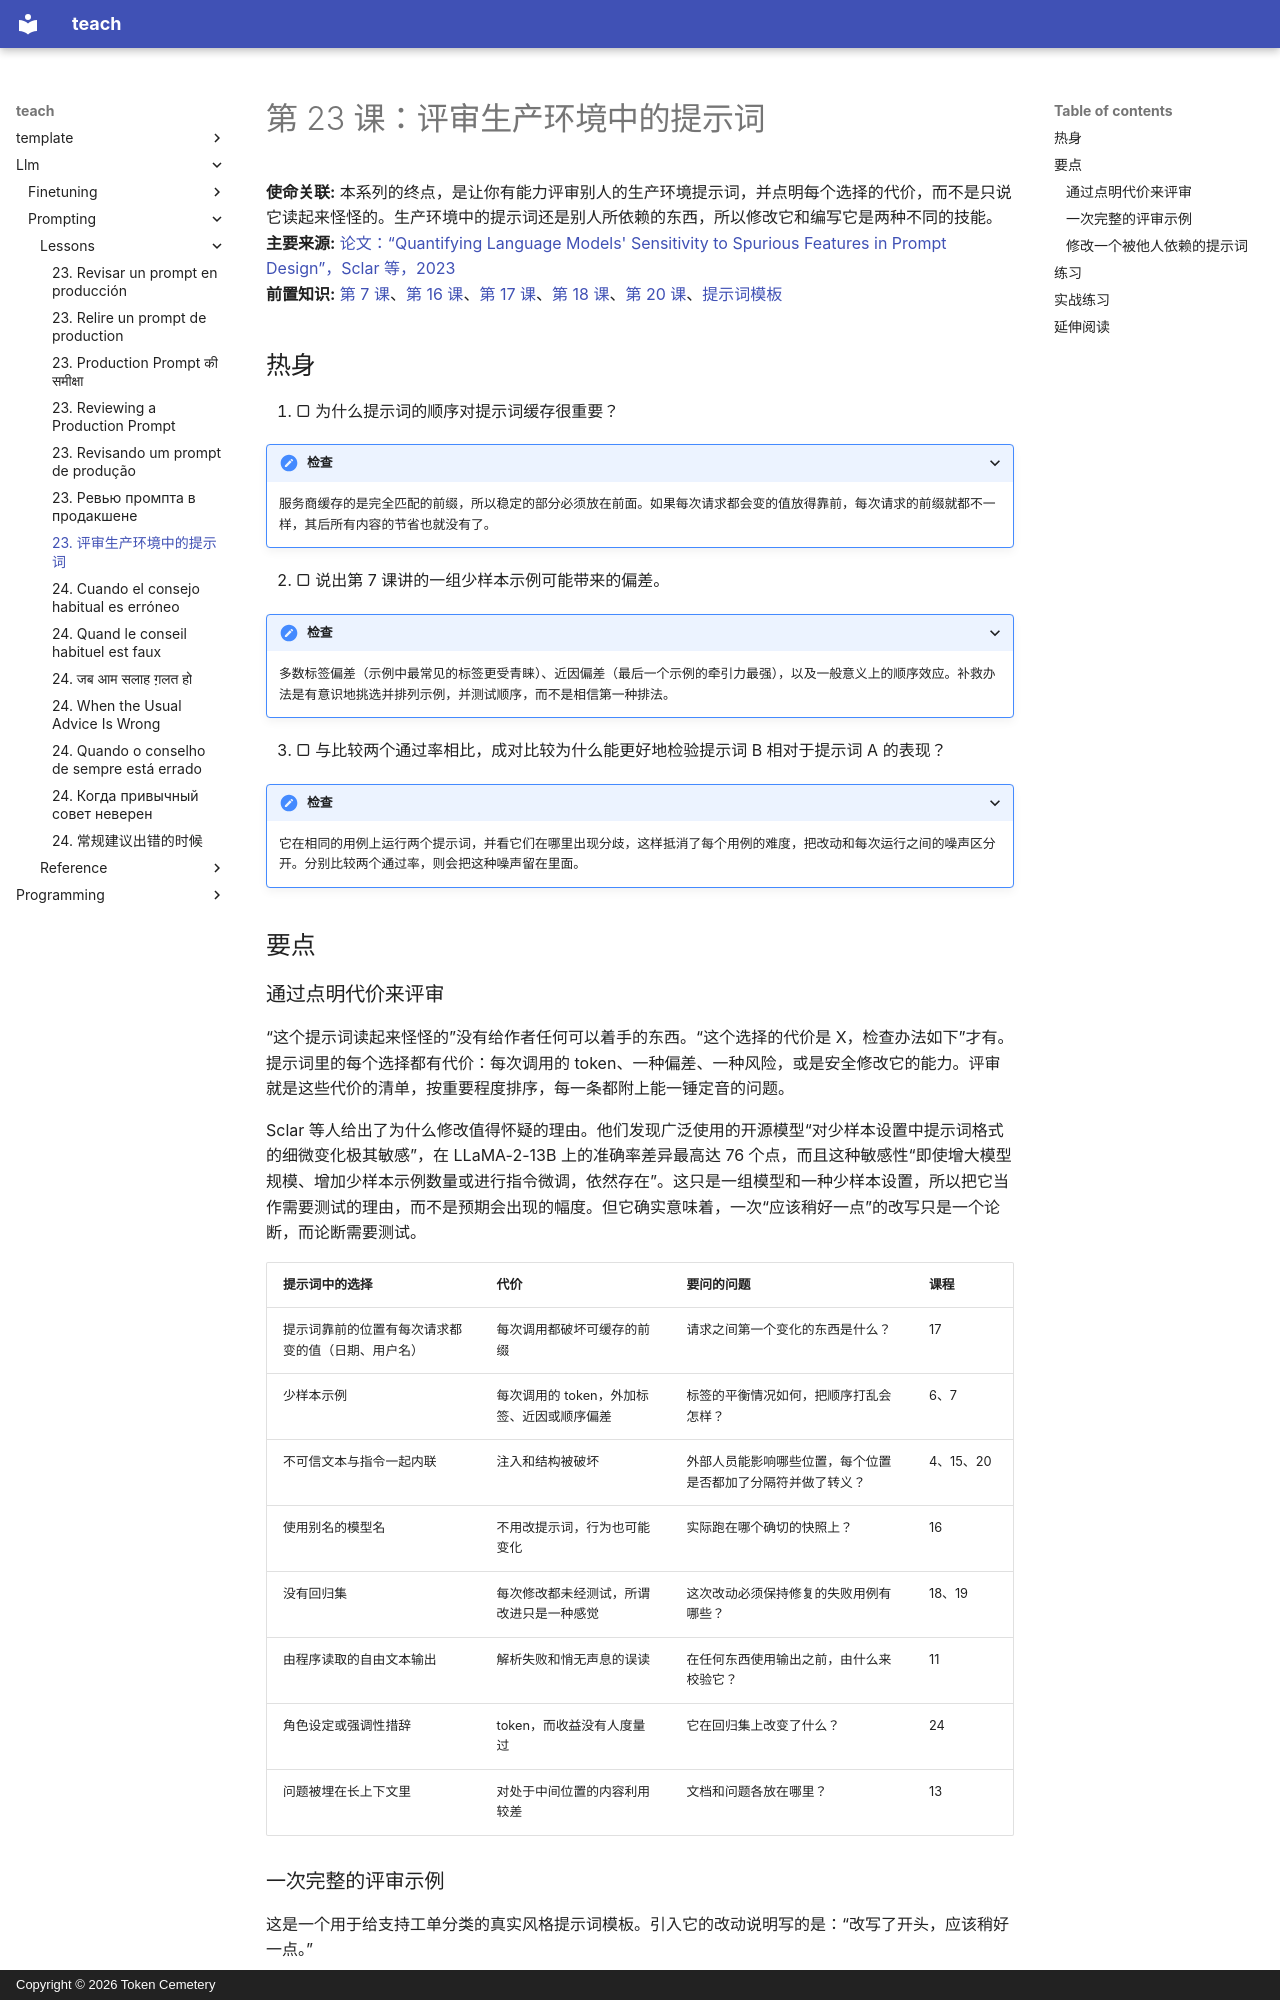

repository: TokenCemetery/teach · page: llm/prompting/lessons/0023-reviewing-a-production-prompt.zh/index.html · generator: mkdocs · copyright: Copyright © 2026 Token Cemetery

---
title: "23. 评审生产环境中的提示词"
description: 通过点明每个选择的代价来评审别人的提示词，并在不破坏他人依赖的前提下修改一个被他人依赖的提示词
type: lesson
---

# 第 23 课：评审生产环境中的提示词

**使命关联:** 本系列的终点，是让你有能力评审别人的生产环境提示词，并点明每个选择的代价，而不是只说它读起来怪怪的。生产环境中的提示词还是别人所依赖的东西，所以修改它和编写它是两种不同的技能。
**主要来源:** [论文：“Quantifying Language Models' Sensitivity to Spurious Features in Prompt Design”，Sclar 等，2023](https://arxiv.org/abs/2310.11324)
**前置知识:** [第 7 课](0007-few-shot-biases.md)、[第 16 课](0016-versioning-prompts.md)、[第 17 课](0017-prompt-caching-and-layout.md)、[第 18 课](0018-a-regression-set-for-a-prompt.md)、[第 20 课](0020-prompt-injection.md)、[提示词模板](../GLOSSARY.md)

## 热身

1. ▢ 为什么提示词的顺序对提示词缓存很重要？

<details markdown="1"><summary>检查</summary>

服务商缓存的是完全匹配的前缀，所以稳定的部分必须放在前面。如果每次请求都会变的值放得靠前，每次请求的前缀就都不一样，其后所有内容的节省也就没有了。

</details>

2. ▢ 说出第 7 课讲的一组少样本示例可能带来的偏差。

<details markdown="1"><summary>检查</summary>

多数标签偏差（示例中最常见的标签更受青睐）、近因偏差（最后一个示例的牵引力最强），以及一般意义上的顺序效应。补救办法是有意识地挑选并排列示例，并测试顺序，而不是相信第一种排法。

</details>

3. ▢ 与比较两个通过率相比，成对比较为什么能更好地检验提示词 B 相对于提示词 A 的表现？

<details markdown="1"><summary>检查</summary>

它在相同的用例上运行两个提示词，并看它们在哪里出现分歧，这样抵消了每个用例的难度，把改动和每次运行之间的噪声区分开。分别比较两个通过率，则会把这种噪声留在里面。

</details>

## 要点

### 通过点明代价来评审

“这个提示词读起来怪怪的”没有给作者任何可以着手的东西。“这个选择的代价是 X，检查办法如下”才有。提示词里的每个选择都有代价：每次调用的 token、一种偏差、一种风险，或是安全修改它的能力。评审就是这些代价的清单，按重要程度排序，每一条都附上能一锤定音的问题。

Sclar 等人给出了为什么修改值得怀疑的理由。他们发现广泛使用的开源模型“对少样本设置中提示词格式的细微变化极其敏感”，在 LLaMA-2-13B 上的准确率差异最高达 76 个点，而且这种敏感性“即使增大模型规模、增加少样本示例数量或进行指令微调，依然存在”。这只是一组模型和一种少样本设置，所以把它当作需要测试的理由，而不是预期会出现的幅度。但它确实意味着，一次“应该稍好一点”的改写只是一个论断，而论断需要测试。

| 提示词中的选择 | 代价 | 要问的问题 | 课程 |
|---|---|---|---|
| 提示词靠前的位置有每次请求都变的值（日期、用户名） | 每次调用都破坏可缓存的前缀 | 请求之间第一个变化的东西是什么？ | 17 |
| 少样本示例 | 每次调用的 token，外加标签、近因或顺序偏差 | 标签的平衡情况如何，把顺序打乱会怎样？ | 6、7 |
| 不可信文本与指令一起内联 | 注入和结构被破坏 | 外部人员能影响哪些位置，每个位置是否都加了分隔符并做了转义？ | 4、15、20 |
| 使用别名的模型名 | 不用改提示词，行为也可能变化 | 实际跑在哪个确切的快照上？ | 16 |
| 没有回归集 | 每次修改都未经测试，所谓改进只是一种感觉 | 这次改动必须保持修复的失败用例有哪些？ | 18、19 |
| 由程序读取的自由文本输出 | 解析失败和悄无声息的误读 | 在任何东西使用输出之前，由什么来校验它？ | 11 |
| 角色设定或强调性措辞 | token，而收益没有人度量过 | 它在回归集上改变了什么？ | 24 |
| 问题被埋在长上下文里 | 对处于中间位置的内容利用较差 | 文档和问题各放在哪里？ | 13 |
